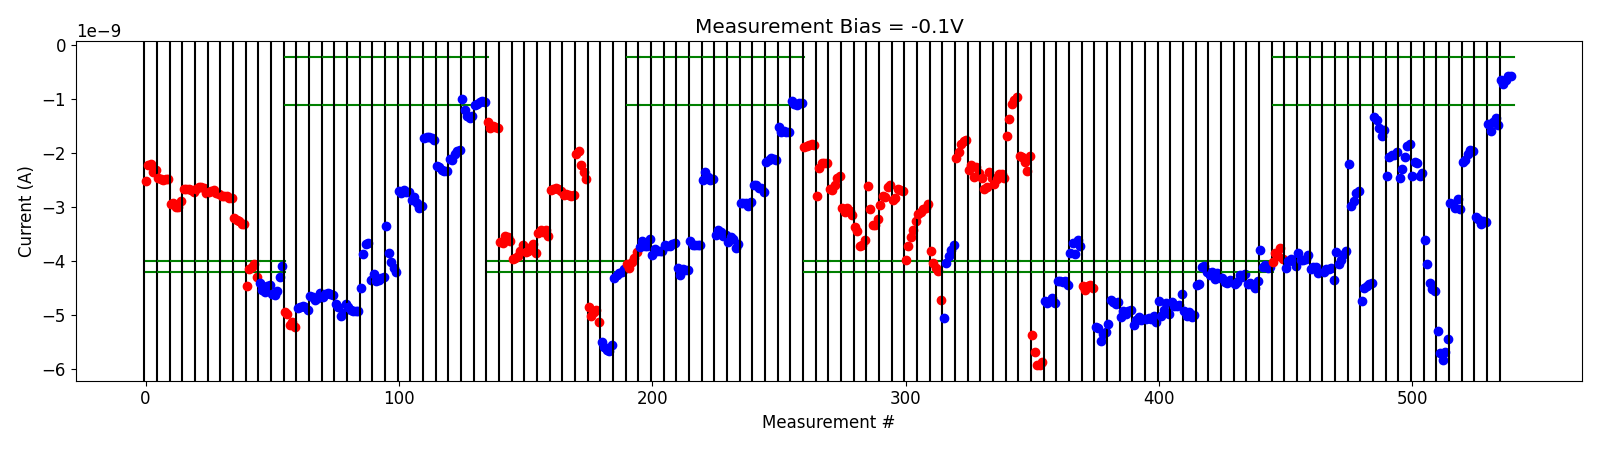

Values plotted in this chart, from the file beside it:
# pulse_v, pulse_width, num_applied, meas_v, i_0, i_1, i_2, i_3, i_4
-5.000000000000000000e-01, 4.999999999999999774e-07, 1.000000000000000000e+03, -1.000000000000000056e-01, -4.006961964999999950e-09, -3.843624804999999804e-09, -3.908201359999999655e-09, -3.762931085000000130e-09, -3.953556240000000357e-09
-5.000000000000000000e-01, 4.999999999999999774e-07, 1.000000000000000000e+03, -1.000000000000000056e-01, -4.117931389999999850e-09, -3.991015340000000062e-09, -3.957717294999999901e-09, -4.001493870000000492e-09, -4.083889775000000391e-09
-1.000000000000000000e+00, 4.999999999999999774e-07, 1.000000000000000000e+03, -1.000000000000000056e-01, -3.847126384999999644e-09, -3.973898229999999868e-09, -3.984789555000000446e-09, -3.958199084999999792e-09, -3.881260400000000433e-09
-1.500000000000000000e+00, 4.999999999999999774e-07, 1.000000000000000000e+03, -1.000000000000000056e-01, -4.139246325000000225e-09, -4.105338545000000664e-09, -4.099578420000000429e-09, -4.210002064999999727e-09, -4.186764880000000362e-09
-2.000000000000000000e+00, 4.999999999999999774e-07, 1.000000000000000000e+03, -1.000000000000000056e-01, -4.199091220000000702e-09, -4.142621010000000064e-09, -4.137331320000000319e-09, -4.119150799999999622e-09, -4.345385430000000140e-09
-2.500000000000000000e+00, 4.999999999999999774e-07, 1.000000000000000000e+03, -1.000000000000000056e-01, -3.825992480000000231e-09, -4.043852754999999813e-09, -3.969328505000000250e-09, -3.861592675000000543e-09, -3.815808680000000612e-09
-3.000000000000000000e+00, 4.999999999999999774e-07, 1.000000000000000000e+03, -1.000000000000000056e-01, -2.191415229999999914e-09, -2.981850165000000214e-09, -2.886897354999999931e-09, -2.730790140000000041e-09, -2.705590195000000105e-09
-3.500000000000000000e+00, 4.999999999999999774e-07, 1.000000000000000000e+03, -1.000000000000000056e-01, -4.744499200000000473e-09, -4.486604075000000674e-09, -4.463126425000000177e-09, -4.429109515000000239e-09, -4.394535899999999939e-09
-4.000000000000000000e+00, 4.999999999999999774e-07, 1.000000000000000000e+03, -1.000000000000000056e-01, -1.322851929999999950e-09, -1.387101825000000062e-09, -1.539194965000000028e-09, -1.669517275000000207e-09, -1.569468549999999909e-09
-4.000000000000000000e+00, 4.999999999999999774e-07, 1.000000000000000000e+03, -1.000000000000000056e-01, -2.420668035000000114e-09, -2.058798815000000164e-09, -2.023051415000000160e-09, -2.026775600000000154e-09, -1.977473620000000199e-09
-4.200000000000000178e+00, 4.999999999999999774e-07, 1.000000000000000000e+03, -1.000000000000000056e-01, -2.455157825000000163e-09, -2.295749380000000193e-09, -2.064714575000000215e-09, -1.865368669999999805e-09, -1.821137704999999992e-09
-4.400000000000000355e+00, 4.999999999999999774e-07, 1.000000000000000000e+03, -1.000000000000000056e-01, -2.411496365000000037e-09, -2.156888939999999810e-09, -2.172057334999999858e-09, -2.421292474999999983e-09, -2.359485574999999920e-09
-4.900000000000000355e+00, 4.999999999999999774e-07, 1.000000000000000000e+03, -1.000000000000000056e-01, -3.609968639999999830e-09, -4.053569615000000139e-09, -4.394189255000000198e-09, -4.509730565000000240e-09, -4.548788544999999583e-09
-5.400000000000000355e+00, 4.999999999999999774e-07, 1.000000000000000000e+03, -1.000000000000000056e-01, -5.294917399999999742e-09, -5.704160299999999969e-09, -5.836599799999999406e-09, -5.683784299999999708e-09, -5.443920949999999429e-09
-5.900000000000000355e+00, 4.999999999999999774e-07, 1.000000000000000000e+03, -1.000000000000000056e-01, -2.926511370000000167e-09, -2.937940859999999995e-09, -3.012138460000000070e-09, -2.855261725000000056e-09, -3.035423685000000025e-09
-5.900000000000000355e+00, 4.999999999999999774e-07, 1.000000000000000000e+03, -1.000000000000000056e-01, -2.154625065000000281e-09, -2.132185590000000265e-09, -2.009974850000000138e-09, -1.945440429999999904e-09, -1.953682150000000085e-09
-6.100000000000000533e+00, 4.999999999999999774e-07, 1.000000000000000000e+03, -1.000000000000000056e-01, -3.185917930000000184e-09, -3.210112070000000114e-09, -3.313490299999999993e-09, -3.244770679999999880e-09, -3.280274500000000075e-09
-6.600000000000000533e+00, 4.999999999999999774e-07, 1.000000000000000000e+03, -1.000000000000000056e-01, -1.456602124999999969e-09, -1.587335890000000117e-09, -1.411917964999999952e-09, -1.343399875000000098e-09, -1.474496919999999954e-09
-6.600000000000000533e+00, 4.999999999999999774e-07, 1.000000000000000000e+03, -1.000000000000000056e-01, -6.325859950000000306e-10, -7.093920250000000952e-10, -6.326976850000000240e-10, -5.708317750000000308e-10, -5.693583850000000295e-10
